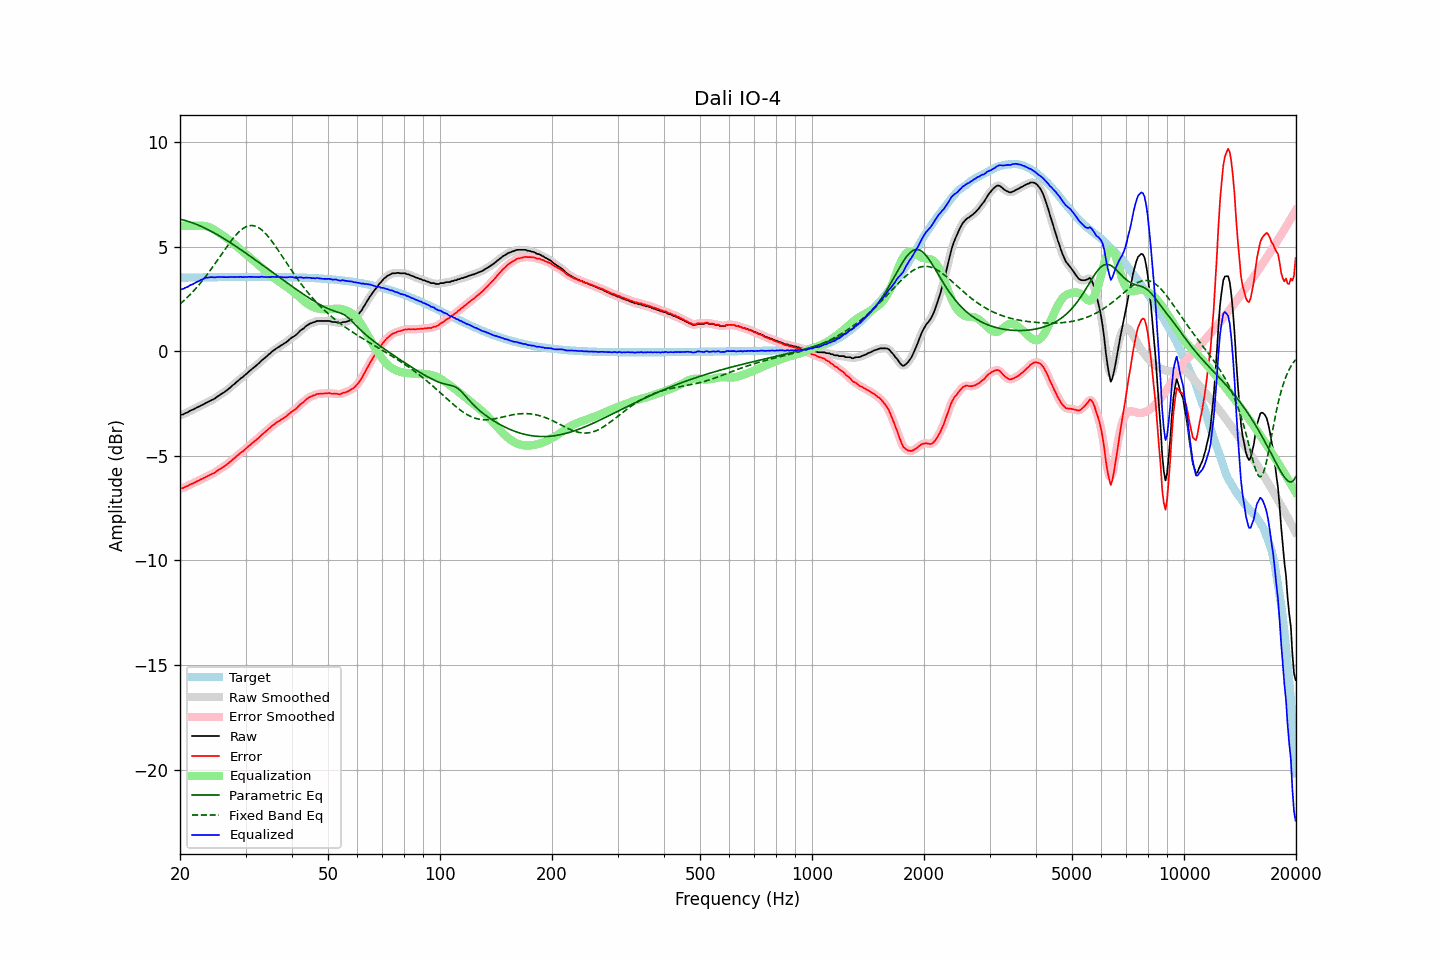

Data behind this chart, as committed beside it:
frequency, raw, error, smoothed, error_smoothed, equalization, parametric_eq, fixed_band_eq, equalized_raw, equalized_smoothed, target
20.00, -3.06, -6.58, -3.06, -6.58, 6.00, 6.32, 2.26, 2.94, 2.94, 3.52
20.20, -3.03, -6.55, -3.04, -6.56, 6.00, 6.30, 2.32, 2.97, 2.96, 3.52
20.40, -3.02, -6.54, -3.01, -6.53, 6.00, 6.28, 2.39, 2.98, 2.99, 3.52
20.61, -2.97, -6.49, -2.98, -6.50, 6.00, 6.26, 2.46, 3.03, 3.02, 3.52
20.81, -2.94, -6.46, -2.94, -6.46, 6.00, 6.24, 2.54, 3.06, 3.06, 3.52
21.02, -2.91, -6.43, -2.90, -6.42, 6.00, 6.21, 2.61, 3.09, 3.10, 3.52
21.23, -2.85, -6.38, -2.86, -6.39, 6.00, 6.19, 2.69, 3.15, 3.14, 3.53
21.44, -2.82, -6.35, -2.82, -6.35, 6.00, 6.16, 2.77, 3.18, 3.18, 3.53
21.66, -2.79, -6.32, -2.78, -6.31, 6.00, 6.14, 2.85, 3.21, 3.22, 3.53
21.87, -2.75, -6.28, -2.75, -6.28, 6.00, 6.11, 2.93, 3.25, 3.25, 3.53
22.09, -2.71, -6.24, -2.71, -6.24, 6.00, 6.08, 3.02, 3.29, 3.29, 3.53
22.31, -2.67, -6.20, -2.67, -6.20, 6.00, 6.04, 3.10, 3.34, 3.33, 3.53
22.54, -2.64, -6.17, -2.63, -6.17, 6.01, 6.01, 3.20, 3.37, 3.37, 3.53
22.76, -2.59, -6.12, -2.60, -6.13, 6.01, 5.98, 3.29, 3.42, 3.41, 3.53
22.99, -2.56, -6.09, -2.56, -6.09, 6.00, 5.94, 3.38, 3.44, 3.45, 3.53
23.22, -2.52, -6.06, -2.52, -6.05, 5.99, 5.91, 3.48, 3.47, 3.48, 3.54
23.45, -2.47, -6.01, -2.48, -6.01, 5.98, 5.87, 3.58, 3.51, 3.50, 3.54
23.69, -2.44, -5.98, -2.44, -5.97, 5.96, 5.83, 3.68, 3.52, 3.53, 3.54
23.92, -2.40, -5.94, -2.40, -5.94, 5.94, 5.79, 3.79, 3.54, 3.54, 3.54
24.16, -2.36, -5.90, -2.36, -5.90, 5.90, 5.75, 3.89, 3.55, 3.54, 3.54
24.40, -2.32, -5.86, -2.32, -5.86, 5.87, 5.71, 4.00, 3.55, 3.54, 3.54
24.65, -2.29, -5.83, -2.28, -5.82, 5.82, 5.67, 4.11, 3.53, 3.54, 3.54
24.89, -2.24, -5.78, -2.24, -5.78, 5.78, 5.63, 4.22, 3.54, 3.54, 3.54
25.14, -2.18, -5.72, -2.18, -5.73, 5.73, 5.58, 4.33, 3.55, 3.54, 3.54
25.39, -2.13, -5.67, -2.13, -5.67, 5.68, 5.54, 4.44, 3.55, 3.55, 3.54
25.65, -2.08, -5.62, -2.08, -5.62, 5.63, 5.50, 4.55, 3.55, 3.55, 3.54
25.91, -2.03, -5.58, -2.03, -5.58, 5.58, 5.45, 4.66, 3.55, 3.55, 3.55
26.16, -1.98, -5.53, -1.98, -5.53, 5.53, 5.40, 4.77, 3.55, 3.54, 3.55
26.43, -1.93, -5.48, -1.93, -5.47, 5.47, 5.36, 4.88, 3.54, 3.54, 3.55
26.69, -1.87, -5.42, -1.87, -5.42, 5.41, 5.31, 4.99, 3.54, 3.54, 3.55
26.96, -1.81, -5.36, -1.81, -5.36, 5.36, 5.26, 5.10, 3.55, 3.54, 3.55
27.23, -1.75, -5.30, -1.75, -5.29, 5.30, 5.21, 5.20, 3.54, 3.55, 3.55
27.50, -1.68, -5.23, -1.68, -5.23, 5.23, 5.16, 5.30, 3.55, 3.55, 3.55
27.77, -1.61, -5.16, -1.62, -5.17, 5.17, 5.11, 5.40, 3.56, 3.55, 3.55
28.05, -1.56, -5.11, -1.55, -5.10, 5.10, 5.06, 5.49, 3.54, 3.55, 3.55
28.33, -1.48, -5.03, -1.49, -5.04, 5.04, 5.01, 5.58, 3.56, 3.55, 3.55
28.62, -1.42, -4.97, -1.42, -4.97, 4.97, 4.96, 5.66, 3.55, 3.56, 3.55
28.90, -1.35, -4.90, -1.35, -4.90, 4.91, 4.90, 5.74, 3.56, 3.56, 3.55
29.19, -1.28, -4.83, -1.29, -4.84, 4.84, 4.85, 5.80, 3.56, 3.55, 3.55
29.48, -1.24, -4.79, -1.23, -4.78, 4.78, 4.80, 5.86, 3.54, 3.55, 3.55
29.78, -1.16, -4.71, -1.17, -4.72, 4.71, 4.74, 5.91, 3.55, 3.55, 3.55
30.08, -1.10, -4.66, -1.10, -4.65, 4.65, 4.69, 5.95, 3.55, 3.55, 3.55
30.38, -1.03, -4.59, -1.03, -4.58, 4.59, 4.64, 5.98, 3.55, 3.56, 3.55
30.68, -0.96, -4.51, -0.96, -4.52, 4.52, 4.58, 6.00, 3.56, 3.56, 3.55
30.99, -0.90, -4.46, -0.90, -4.45, 4.46, 4.53, 6.01, 3.56, 3.56, 3.55
31.30, -0.83, -4.39, -0.83, -4.39, 4.39, 4.47, 6.01, 3.56, 3.56, 3.56
31.61, -0.77, -4.33, -0.77, -4.33, 4.33, 4.42, 6.00, 3.56, 3.55, 3.56
31.93, -0.71, -4.27, -0.71, -4.26, 4.26, 4.36, 5.98, 3.55, 3.55, 3.56
32.24, -0.64, -4.19, -0.64, -4.20, 4.19, 4.31, 5.95, 3.55, 3.55, 3.56
32.57, -0.58, -4.14, -0.57, -4.13, 4.13, 4.25, 5.91, 3.54, 3.55, 3.56
32.89, -0.50, -4.05, -0.50, -4.06, 4.06, 4.20, 5.85, 3.56, 3.56, 3.56
33.22, -0.42, -3.97, -0.43, -3.99, 3.99, 4.14, 5.79, 3.57, 3.56, 3.56
33.55, -0.37, -3.92, -0.36, -3.92, 3.92, 4.08, 5.72, 3.55, 3.56, 3.55
33.89, -0.30, -3.85, -0.30, -3.85, 3.85, 4.03, 5.65, 3.55, 3.55, 3.55
34.23, -0.24, -3.79, -0.24, -3.79, 3.78, 3.97, 5.56, 3.54, 3.55, 3.55
34.57, -0.16, -3.71, -0.17, -3.72, 3.72, 3.92, 5.47, 3.56, 3.55, 3.55
34.92, -0.11, -3.66, -0.10, -3.65, 3.65, 3.86, 5.38, 3.54, 3.55, 3.55
35.27, -0.03, -3.58, -0.04, -3.59, 3.59, 3.81, 5.28, 3.56, 3.56, 3.55
35.62, 0.03, -3.52, 0.03, -3.53, 3.53, 3.75, 5.17, 3.56, 3.56, 3.55
35.97, 0.08, -3.47, 0.09, -3.46, 3.47, 3.69, 5.06, 3.55, 3.56, 3.55
... 635 more rows
